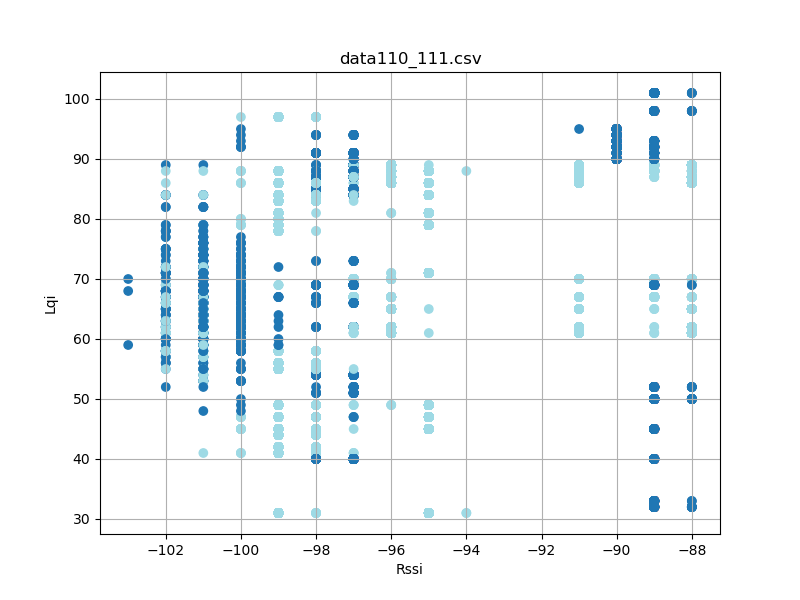

Values plotted in this chart, from the file beside it:
timestamp, rssi, lqi, device_id
'2023-08-26 12:28:22, 514', -101, 74, 110
'2023-08-26 12:28:22, 601', -101, 74, 110
'2023-08-26 12:28:22, 695', -101, 74, 110
'2023-08-26 12:28:22, 789', -101, 74, 110
'2023-08-26 12:28:22, 883', -101, 74, 110
'2023-08-26 12:28:22, 977', -101, 74, 110
'2023-08-26 12:28:23, 164', -102, 75, 110
'2023-08-26 12:28:23, 258', -101, 75, 110
'2023-08-26 12:28:23, 351', -102, 75, 110
'2023-08-26 12:28:23, 446', -101, 75, 110
'2023-08-26 12:28:23, 539', -101, 75, 110
'2023-08-26 12:28:23, 632', -102, 75, 110
'2023-08-26 12:28:23, 726', -101, 75, 110
'2023-08-26 12:28:23, 914', -101, 69, 110
'2023-08-26 12:28:24, 008', -101, 69, 110
'2023-08-26 12:28:24, 102', -101, 69, 110
'2023-08-26 12:28:24, 195', -101, 69, 110
'2023-08-26 12:28:24, 289', -102, 69, 110
'2023-08-26 12:28:24, 383', -102, 69, 110
'2023-08-26 12:28:24, 477', -101, 69, 110
'2023-08-26 12:28:24, 571', -101, 69, 110
'2023-08-26 12:28:24, 757', -101, 77, 110
'2023-08-26 12:28:24, 852', -102, 77, 110
'2023-08-26 12:28:25, 039', -101, 77, 110
'2023-08-26 12:28:25, 133', -102, 77, 110
'2023-08-26 12:28:25, 321', -101, 79, 110
'2023-08-26 12:28:25, 413', -101, 79, 110
'2023-08-26 12:28:25, 789', -101, 71, 110
'2023-08-26 12:28:25, 883', -101, 71, 110
'2023-08-26 12:28:25, 977', -101, 71, 110
'2023-08-26 12:28:26, 069', -101, 71, 110
'2023-08-26 12:28:26, 164', -101, 71, 110
'2023-08-26 12:28:26, 258', -101, 71, 110
'2023-08-26 12:28:26, 352', -101, 71, 110
'2023-08-26 12:28:26, 446', -101, 71, 110
'2023-08-26 12:28:26, 633', -101, 76, 110
'2023-08-26 12:28:26, 727', -101, 76, 110
'2023-08-26 12:28:26, 820', -101, 76, 110
'2023-08-26 12:28:27, 008', -101, 72, 110
'2023-08-26 12:28:27, 196', -101, 84, 110
'2023-08-26 12:28:27, 289', -101, 84, 110
'2023-08-26 12:28:27, 383', -102, 84, 110
'2023-08-26 12:28:27, 476', -102, 84, 110
'2023-08-26 12:28:27, 665', -101, 64, 110
'2023-08-26 12:28:27, 757', -101, 64, 110
'2023-08-26 12:28:27, 851', -101, 64, 110
'2023-08-26 12:28:28, 039', -101, 64, 110
'2023-08-26 12:28:28, 133', -101, 64, 110
'2023-08-26 12:28:28, 227', -101, 64, 110
'2023-08-26 12:28:28, 319', -101, 64, 110
'2023-08-26 12:28:28, 507', -101, 82, 110
'2023-08-26 12:28:28, 695', -101, 82, 110
'2023-08-26 12:28:28, 885', -102, 82, 110
'2023-08-26 12:28:28, 977', -102, 82, 110
'2023-08-26 12:28:29, 070', -101, 82, 110
'2023-08-26 12:28:29, 351', -101, 82, 110
'2023-08-26 12:28:29, 445', -101, 82, 110
'2023-08-26 12:28:29, 633', -101, 76, 110
'2023-08-26 12:28:29, 821', -101, 70, 110
'2023-08-26 12:28:29, 913', -101, 70, 110
... 13,337 more rows
